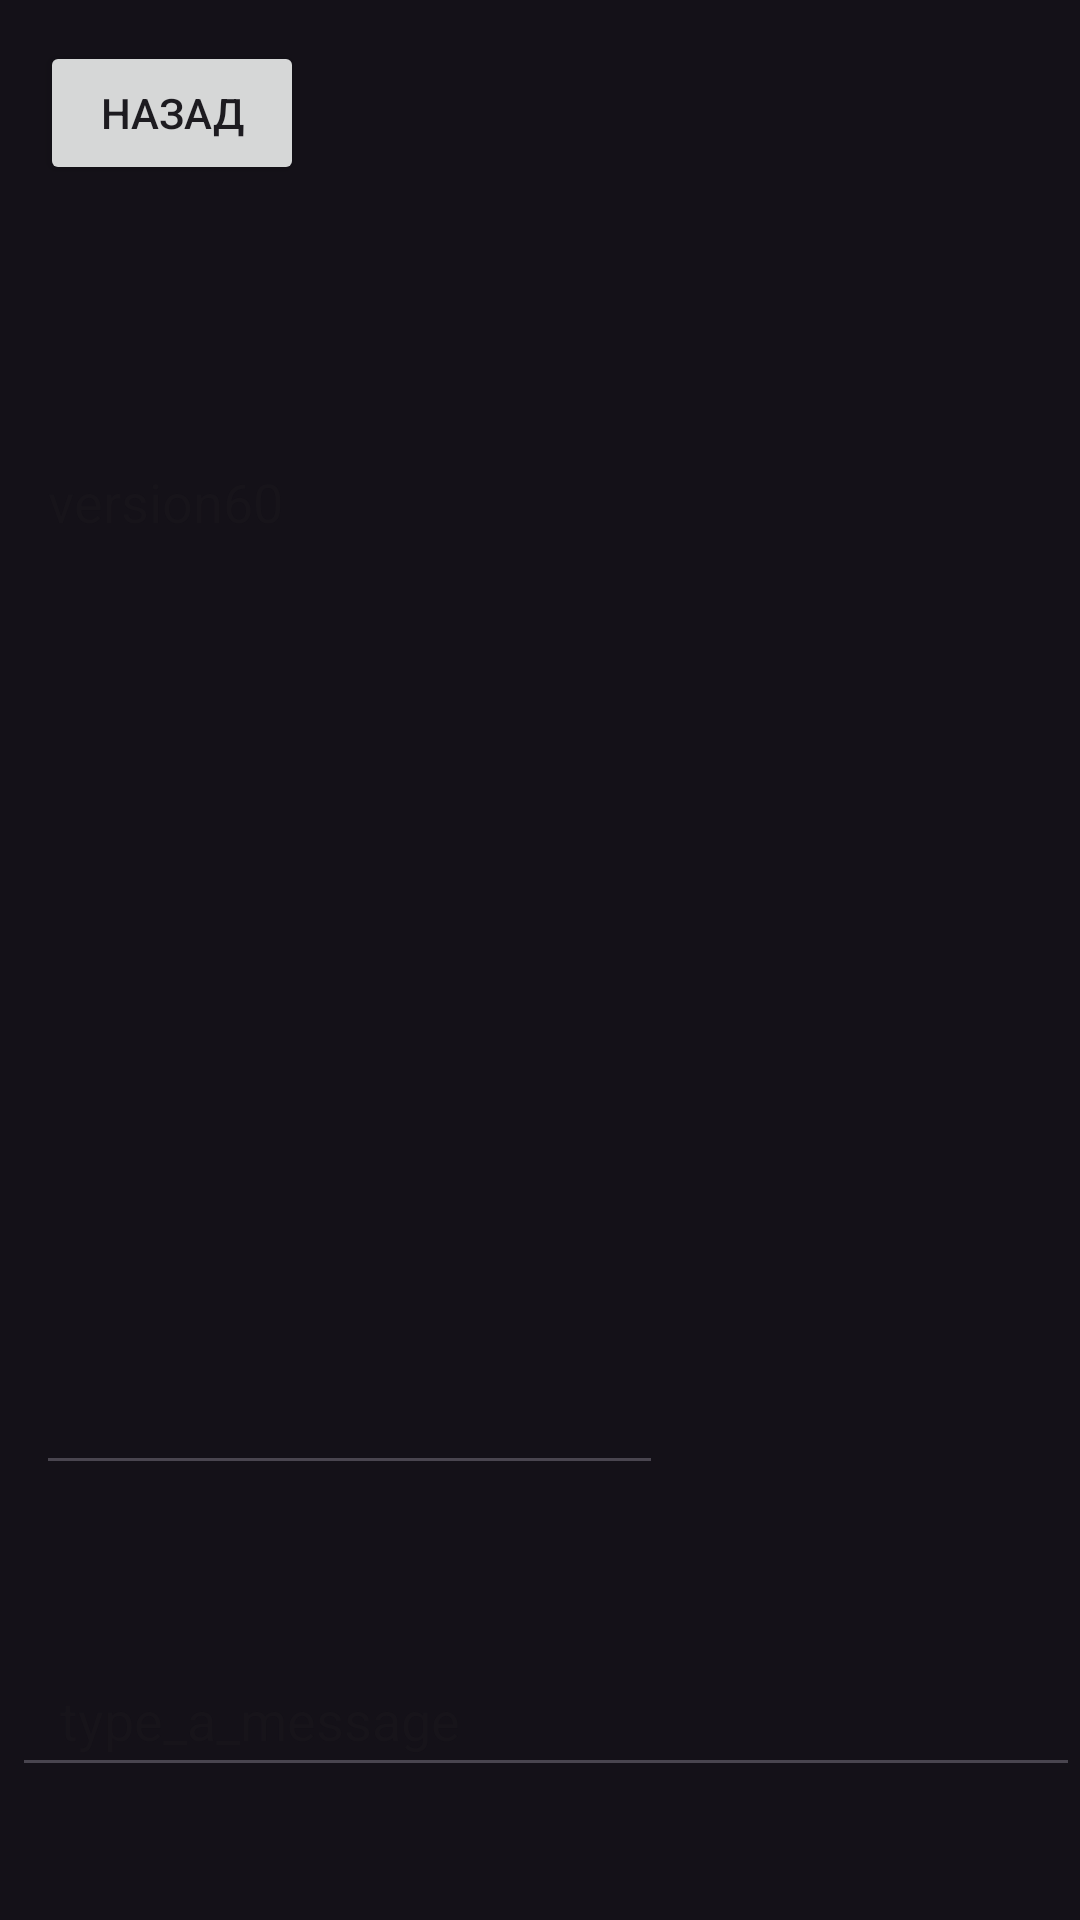

Android layout source for this screen:
<!-- AndroidManifest.xml: application theme Theme.Version60 -->
<!-- res/layout/activity_chat_bot.xml -->
<?xml version="1.0" encoding="utf-8"?>
<androidx.constraintlayout.widget.ConstraintLayout xmlns:android="http://schemas.android.com/apk/res/android"
    xmlns:app="http://schemas.android.com/apk/res-auto"
    xmlns:tools="http://schemas.android.com/tools"
    android:id="@+id/main"
    android:layout_width="match_parent"
    android:layout_height="match_parent"
    tools:context=".ChatBot"
    android:background="#141118">

    <androidx.appcompat.widget.AppCompatImageView
        android:id="@+id/sendMessadge"
        android:layout_width="50dp"
        android:layout_height="50dp"
        android:layout_gravity="bottom"
        android:padding="8dp"
        android:src="@drawable/baseline_send_24"


        android:tint="@color/white"
        app:layout_constraintBottom_toBottomOf="parent"
        app:layout_constraintEnd_toEndOf="parent"
        app:layout_constraintHorizontal_bias="1.0"
        app:layout_constraintStart_toStartOf="parent"
        app:layout_constraintTop_toTopOf="parent"
        app:layout_constraintVertical_bias="0.997"
        tools:ignore="MissingConstraints" />

    <EditText


        android:id="@+id/inputMessage"
        android:layout_width="match_parent"
        android:layout_height="48dp"
        android:layout_gravity="bottom"

        android:layout_marginStart="4dp"
        android:hint="type_a_message"
        android:imeOptions="actionDone"
        android:importantForAutofill="no"
        android:inputType="text"
        android:paddingStart="16dp"
        android:paddingEnd="16dp"

        android:textColor="@color/white"
        app:layout_constraintBottom_toBottomOf="parent"
        app:layout_constraintStart_toStartOf="parent"
        app:layout_constraintTop_toTopOf="parent"
        app:layout_constraintVertical_bias="0.925"
        tools:ignore="HardcodedText,VisualLintTextFieldSize" />

    <Button
        android:id="@+id/back"
        android:layout_width="wrap_content"
        android:layout_height="wrap_content"
        app:layout_constraintBottom_toBottomOf="parent"
        app:layout_constraintEnd_toEndOf="parent"
        app:layout_constraintHorizontal_bias="0.049"
        app:layout_constraintStart_toStartOf="parent"
        app:layout_constraintTop_toTopOf="parent"
        app:layout_constraintVertical_bias="0.023"
        tools:ignore="HardcodedText,MissingConstraints"
        android:text="назад"/>

    <EditText
        android:id="@+id/botsMessedge"
        android:layout_width="209dp"
        android:layout_height="350dp"
        android:ems="10"
        android:gravity="start|top"
        android:hint="@string/app_name"
        android:inputType="textMultiLine"
        app:layout_constraintBottom_toBottomOf="parent"
        app:layout_constraintEnd_toEndOf="parent"
        app:layout_constraintHorizontal_bias="0.079"
        app:layout_constraintStart_toStartOf="parent"
        app:layout_constraintTop_toTopOf="parent"
         android:textColor="@color/white"/>

    <ImageView
        android:id="@+id/imageView2"
        android:layout_width="62dp"
        android:layout_height="79dp"
        app:layout_constraintBottom_toBottomOf="parent"
        app:layout_constraintEnd_toEndOf="parent"
        app:layout_constraintHorizontal_bias="0.022"
        app:layout_constraintStart_toStartOf="parent"
        app:layout_constraintTop_toTopOf="parent"
        app:layout_constraintVertical_bias="0.829"
        tools:srcCompat="@tools:sample/avatars" />

</androidx.constraintlayout.widget.ConstraintLayout>
<!-- resources referenced by this layout -->
<resources>
  <string name="app_name">version60</string>
  <style name="Theme.Version60" parent="Base.Theme.Version60" />
  <style name="Base.Theme.Version60" parent="Theme.Material3.DayNight.NoActionBar">
          
          
      </style>
  <!-- not gathered from this repository: default colours our renderer supplied (Android Studio template values) -->
  <color name="white">#FFFFFFFF</color>
</resources>
